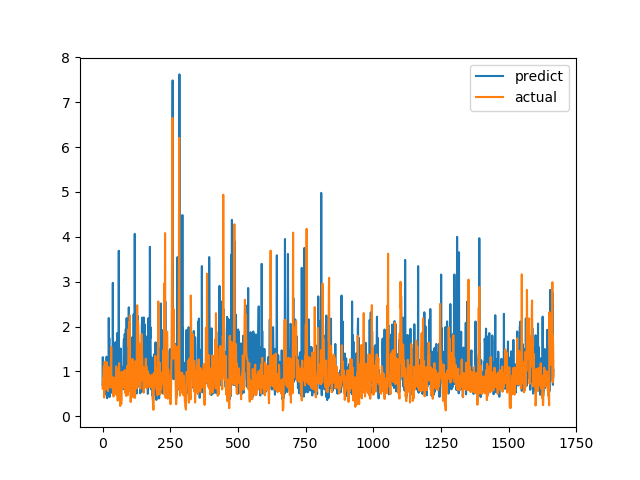

Source data for this figure (header and first rows):
predict, actual
0.702, 0.6238
1.32, 0.6915
0.6954, 0.8558
1.099, 0.7094
0.6066, 1.015
0.9128, 1.116
0.7712, 0.4183
0.6274, 1.002
1.071, 1.219
1.12, 1.143
0.6349, 0.6528
0.5168, 0.6747
0.9297, 0.601
0.6939, 0.6695
0.4828, 0.6538
1.329, 0.7814
0.703, 1.206
0.4049, 0.8469
0.7624, 0.8286
0.5071, 0.6482
0.5488, 0.5624
0.6589, 0.7183
0.7573, 1.1
2.192, 0.9542
1.248, 0.729
1.745, 0.6694
0.4312, 0.8631
0.772, 0.6465
0.9039, 0.8223
0.626, 0.9236
1.142, 0.8301
0.7956, 1.067
0.7597, 1.546
0.9388, 0.6827
1.136, 0.6386
0.5233, 0.6464
0.5984, 0.6881
0.6087, 0.7274
2.976, 0.65
0.5399, 0.8694
1.498, 0.4409
0.6386, 0.4519
0.6866, 0.7575
0.5494, 0.4952
0.7497, 0.6851
1.259, 0.7244
0.7612, 0.8654
0.8117, 0.74
1.654, 0.8071
0.6723, 0.8204
1.178, 1.114
1.08, 1.109
0.672, 0.4751
0.5006, 1.039
1.858, 0.9458
0.7587, 0.7878
0.8043, 0.3505
0.8686, 0.9368
0.8213, 0.9868
0.7411, 0.647
... 1,607 more rows
